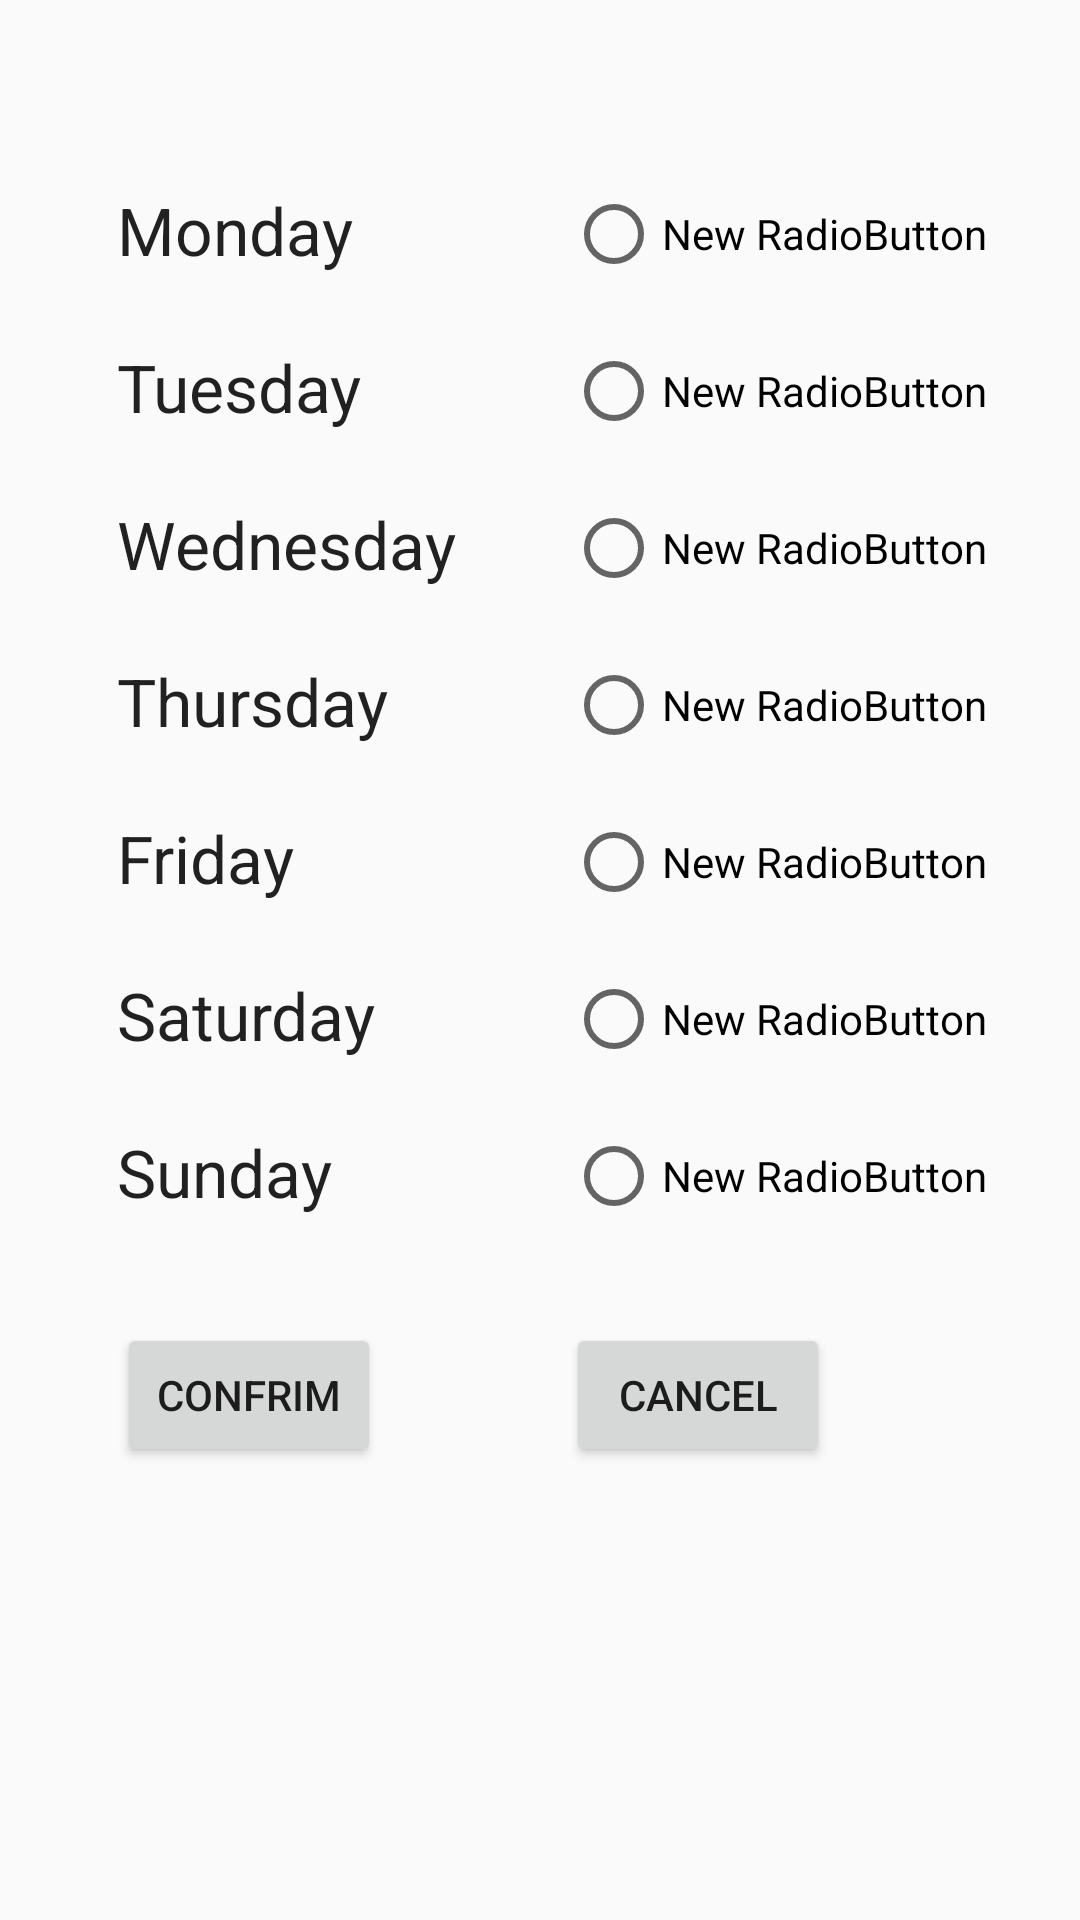

Android layout source for this screen:
<!-- AndroidManifest.xml: application theme AppTheme -->
<!-- res/layout/weekday_options.xml -->
<?xml version="1.0" encoding="utf-8"?>

<LinearLayout xmlns:android="http://schemas.android.com/apk/res/android"
    android:orientation="vertical" android:layout_width="match_parent"
    android:layout_height="match_parent">

    <RelativeLayout
        android:layout_width="match_parent"
        android:layout_height="match_parent"
        android:layout_gravity="center_horizontal">

        <TextView
            android:layout_width="wrap_content"
            android:layout_height="wrap_content"
            android:textAppearance="?android:attr/textAppearanceLarge"
            android:text="Monday"
            android:id="@+id/textView5"
            android:layout_marginLeft="39dp"
            android:layout_marginStart="39dp"
            android:layout_marginTop="62dp"
            android:layout_alignParentTop="true"
            android:layout_alignParentLeft="true"
            android:layout_alignParentStart="true" />

        <TextView
            android:layout_width="wrap_content"
            android:layout_height="wrap_content"
            android:textAppearance="?android:attr/textAppearanceLarge"
            android:text="Tuesday"
            android:id="@+id/textView6"
            android:layout_below="@+id/textView5"
            android:layout_alignLeft="@+id/textView5"
            android:layout_alignStart="@+id/textView5"
            android:layout_marginTop="23dp" />

        <TextView
            android:layout_width="wrap_content"
            android:layout_height="wrap_content"
            android:textAppearance="?android:attr/textAppearanceLarge"
            android:text="Wednesday"
            android:id="@+id/textView7"
            android:layout_marginTop="23dp"
            android:layout_below="@+id/textView6"
            android:layout_alignLeft="@+id/textView6"
            android:layout_alignStart="@+id/textView6" />

        <TextView
            android:layout_width="wrap_content"
            android:layout_height="wrap_content"
            android:textAppearance="?android:attr/textAppearanceLarge"
            android:text="Thursday"
            android:id="@+id/textView8"
            android:layout_marginTop="23dp"
            android:layout_below="@+id/textView7"
            android:layout_alignLeft="@+id/textView7"
            android:layout_alignStart="@+id/textView7" />

        <TextView
            android:layout_width="wrap_content"
            android:layout_height="wrap_content"
            android:textAppearance="?android:attr/textAppearanceLarge"
            android:text="Friday"
            android:id="@+id/textView9"
            android:layout_marginTop="23dp"
            android:layout_below="@+id/textView8"
            android:layout_alignLeft="@+id/textView8"
            android:layout_alignStart="@+id/textView8" />

        <TextView
            android:layout_width="wrap_content"
            android:layout_height="wrap_content"
            android:textAppearance="?android:attr/textAppearanceLarge"
            android:text="Saturday"
            android:id="@+id/textView10"
            android:layout_marginTop="23dp"
            android:layout_below="@+id/textView9"
            android:layout_alignLeft="@+id/textView9"
            android:layout_alignStart="@+id/textView9" />

        <TextView
            android:layout_width="wrap_content"
            android:layout_height="wrap_content"
            android:textAppearance="?android:attr/textAppearanceLarge"
            android:text="Sunday"
            android:id="@+id/textView11"
            android:layout_marginTop="23dp"
            android:layout_below="@+id/textView10"
            android:layout_alignLeft="@+id/textView10"
            android:layout_alignStart="@+id/textView10" />

        <RadioButton
            android:layout_width="wrap_content"
            android:layout_height="wrap_content"
            android:text="New RadioButton"
            android:id="@+id/radioButton"
            android:layout_alignTop="@+id/textView5"
            android:layout_alignParentRight="true"
            android:layout_alignParentEnd="true"
            android:layout_marginRight="31dp"
            android:layout_marginEnd="31dp" />

        <RadioButton
            android:layout_width="wrap_content"
            android:layout_height="wrap_content"
            android:text="New RadioButton"
            android:id="@+id/radioButton2"
            android:layout_alignTop="@+id/textView6"
            android:layout_alignLeft="@+id/radioButton"
            android:layout_alignStart="@+id/radioButton" />

        <RadioButton
            android:layout_width="wrap_content"
            android:layout_height="wrap_content"
            android:text="New RadioButton"
            android:id="@+id/radioButton3"
            android:layout_alignTop="@+id/textView7"
            android:layout_alignLeft="@+id/radioButton2"
            android:layout_alignStart="@+id/radioButton2" />

        <RadioButton
            android:layout_width="wrap_content"
            android:layout_height="wrap_content"
            android:text="New RadioButton"
            android:id="@+id/radioButton4"
            android:layout_alignTop="@+id/textView8"
            android:layout_alignLeft="@+id/radioButton3"
            android:layout_alignStart="@+id/radioButton3" />

        <RadioButton
            android:layout_width="wrap_content"
            android:layout_height="wrap_content"
            android:text="New RadioButton"
            android:id="@+id/radioButton5"
            android:layout_alignTop="@+id/textView9"
            android:layout_alignLeft="@+id/radioButton4"
            android:layout_alignStart="@+id/radioButton4" />

        <RadioButton
            android:layout_width="wrap_content"
            android:layout_height="wrap_content"
            android:text="New RadioButton"
            android:id="@+id/radioButton6"
            android:layout_alignTop="@+id/textView10"
            android:layout_alignLeft="@+id/radioButton5"
            android:layout_alignStart="@+id/radioButton5" />

        <RadioButton
            android:layout_width="wrap_content"
            android:layout_height="wrap_content"
            android:text="New RadioButton"
            android:id="@+id/radioButton7"
            android:layout_alignTop="@+id/textView11"
            android:layout_alignLeft="@+id/radioButton6"
            android:layout_alignStart="@+id/radioButton6"
            android:checked="false" />

        <Button
            android:layout_width="wrap_content"
            android:layout_height="wrap_content"
            android:text="Confrim"
            android:id="@+id/weekday_options_confirm_button"
            android:layout_below="@+id/radioButton7"
            android:layout_alignLeft="@+id/textView11"
            android:layout_alignStart="@+id/textView11"
            android:layout_marginTop="33dp" />

        <Button
            android:layout_width="wrap_content"
            android:layout_height="wrap_content"
            android:text="Cancel"
            android:id="@+id/weekday_options_cancel_button"
            android:layout_alignBottom="@+id/weekday_options_confirm_button"
            android:layout_alignLeft="@+id/radioButton7"
            android:layout_alignStart="@+id/radioButton7" />
    </RelativeLayout>
</LinearLayout>
<!-- resources referenced by this layout -->
<resources>
  <style name="AppTheme" parent="Theme.AppCompat.Light.DarkActionBar">
          
      </style>
</resources>
